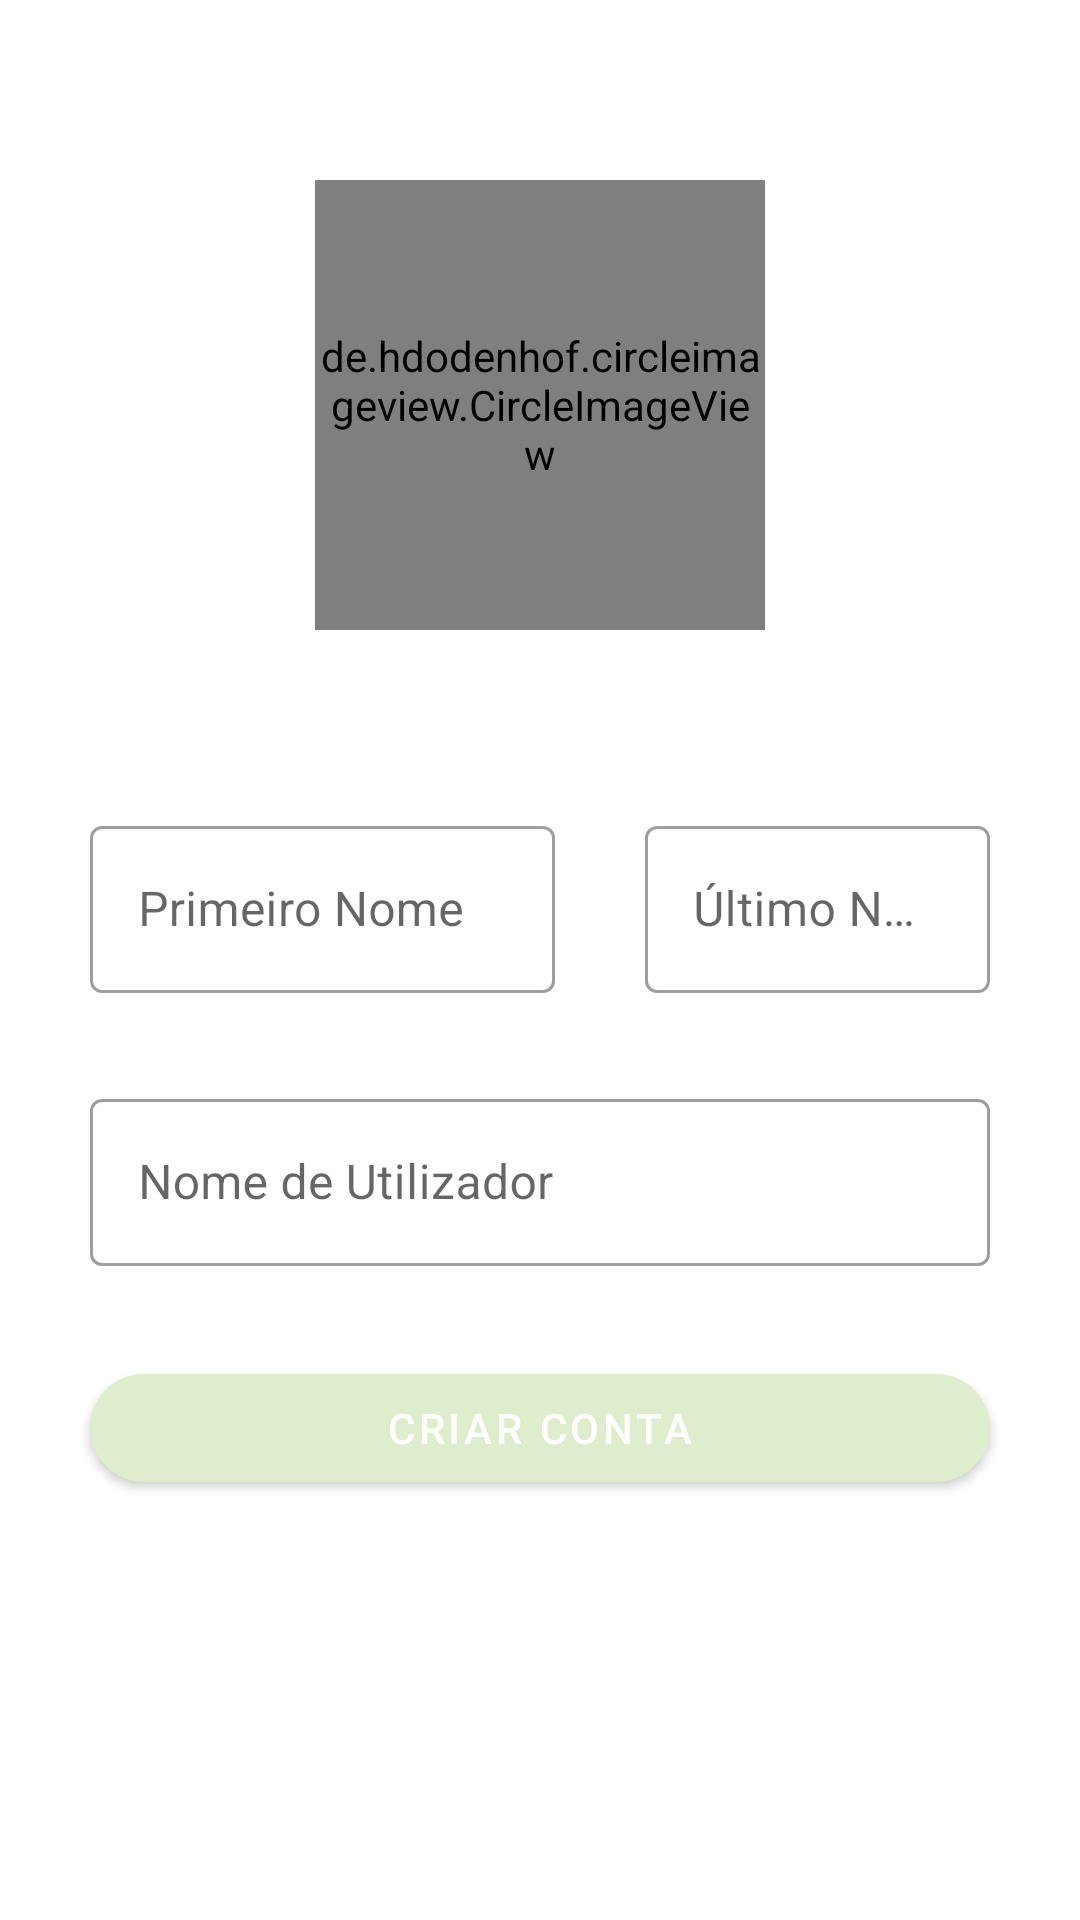

Produce the Android XML layout that renders to this screen, including the resource entries it uses.
<!-- AndroidManifest.xml: application theme Theme.InformationDisplayApp -->
<!-- res/layout/activity_pag_registar2.xml -->
<?xml version="1.0" encoding="utf-8"?>
<LinearLayout xmlns:android="http://schemas.android.com/apk/res/android"
    xmlns:app="http://schemas.android.com/apk/res-auto"
    xmlns:tools="http://schemas.android.com/tools"
    android:layout_width="match_parent"
    android:layout_height="match_parent"
    android:orientation="vertical"
    app:layout_constraintBottom_toBottomOf="parent"
    app:layout_constraintEnd_toEndOf="parent"
    app:layout_constraintHorizontal_bias="0.497"
    app:layout_constraintStart_toStartOf="parent"
    app:layout_constraintTop_toTopOf="parent"
    app:layout_constraintVertical_bias="0.058"
    tools:context=".Pag_registar2">

    <de.hdodenhof.circleimageview.CircleImageView
        android:id="@+id/profile_image"
        android:layout_width="150dp"
        android:layout_height="150dp"
        android:layout_gravity="center"
        android:layout_marginTop="60dp"
        android:layout_marginBottom="60dp"
        android:src="@drawable/default_user"
        app:civ_border_color="#FF000000"
        app:layout_constraintEnd_toEndOf="parent"
        app:layout_constraintHorizontal_bias="0.5"
        app:layout_constraintStart_toStartOf="parent"
        app:layout_constraintTop_toTopOf="parent"/>


    <LinearLayout
        android:layout_width="match_parent"
        android:layout_height="wrap_content"
        android:orientation="horizontal">


        <com.google.android.material.textfield.TextInputLayout
            android:id="@+id/layPrimeiroNome"
            style="@style/Widget.MaterialComponents.TextInputLayout.OutlinedBox"
            android:layout_width="200dp"
            android:layout_height="match_parent"
            android:hint="@string/primeiro_nome"
            android:paddingStart="30dp"
            android:paddingEnd="15dp"
            android:paddingBottom="30dp">

            <com.google.android.material.textfield.TextInputEditText
                android:id="@+id/primeiroNome"
                android:layout_width="match_parent"
                android:layout_height="wrap_content"
                />

        </com.google.android.material.textfield.TextInputLayout>

        <com.google.android.material.textfield.TextInputLayout
            android:id="@+id/layUltimoNome"
            style="@style/Widget.MaterialComponents.TextInputLayout.OutlinedBox"
            android:layout_width="match_parent"
            android:layout_height="match_parent"
            android:hint="@string/ltimo_nome"
            android:paddingStart="15dp"
            android:paddingEnd="30dp"
            android:paddingBottom="30dp">

            <com.google.android.material.textfield.TextInputEditText
                android:id="@+id/ultimoNome"
                android:layout_width="match_parent"
                android:layout_height="match_parent"
                tools:ignore="TextContrastCheck" />
        </com.google.android.material.textfield.TextInputLayout>
    </LinearLayout>

    <com.google.android.material.textfield.TextInputLayout
        android:id="@+id/layUsername"
        style="@style/Widget.MaterialComponents.TextInputLayout.OutlinedBox"
        android:layout_width="match_parent"
        android:layout_height="wrap_content"
        android:hint="Nome de Utilizador"
        android:paddingLeft="30dp"
        android:paddingRight="30dp"
        android:paddingBottom="30dp">

        <com.google.android.material.textfield.TextInputEditText
            android:id="@+id/Username"
            android:layout_width="match_parent"
            android:layout_height="wrap_content"

            tools:ignore="TextContrastCheck" />
    </com.google.android.material.textfield.TextInputLayout>

    <com.google.android.material.button.MaterialButton
        android:id="@+id/criarConta2"
        android:layout_width="match_parent"
        android:layout_height="wrap_content"

        android:insetLeft="30dp"
        android:insetRight="30dp"
        android:text="@string/criar_conta"
        app:backgroundTint="#DEEDCB"
        app:cornerRadius="40dp"
        tools:ignore="TextContrastCheck" />

</LinearLayout>
<!-- resources referenced by this layout -->
<resources>
  <string name="criar_conta">Criar Conta</string>
  <string name="ltimo_nome">Último Nome</string>
  <string name="primeiro_nome">Primeiro Nome</string>
  <style name="Theme.InformationDisplayApp" parent="Theme.MaterialComponents.DayNight.NoActionBar">
          
          <item name="colorPrimary">@color/teal_700</item>
          <item name="colorPrimaryVariant">@color/white</item>
          <item name="colorOnPrimary">@color/white</item>
          
          <item name="colorSecondary">@color/teal_200</item>
          <item name="colorSecondaryVariant">@color/teal_700</item>
          <item name="colorOnSecondary">@color/black</item>
          
          <item name="android:statusBarColor" tools:targetApi="l">?attr/colorPrimaryVariant</item>
          
      </style>
  <color name="teal_700">#FF018786</color>
  <color name="white">#FFFFFFFF</color>
  <color name="teal_200">#FF03DAC5</color>
  <color name="black">#FF000000</color>
</resources>
